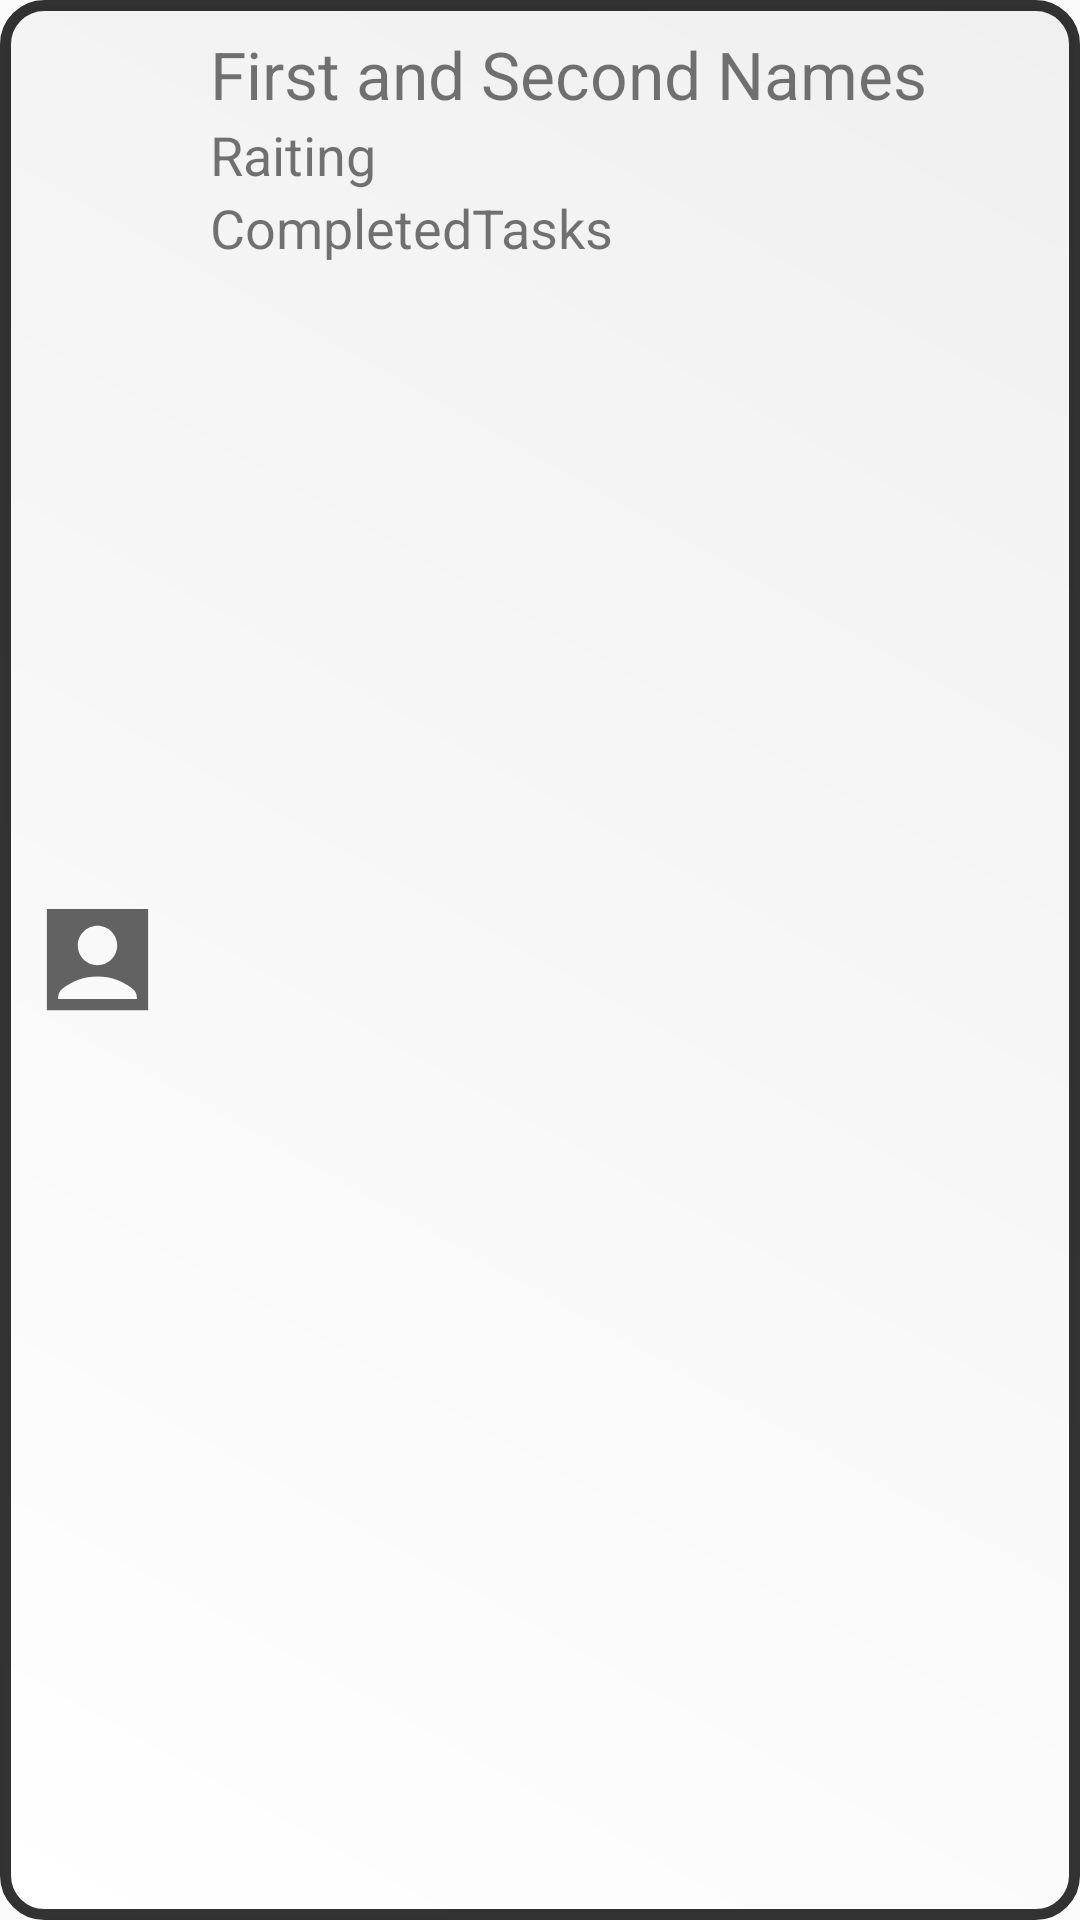

Write the Android layout XML for this screen, with the resource values it uses.
<!-- AndroidManifest.xml: application theme Theme.AppForStudents -->
<!-- res/layout/student_item.xml -->
<?xml version="1.0" encoding="utf-8"?>
<LinearLayout xmlns:android="http://schemas.android.com/apk/res/android"
    android:layout_width="match_parent"
    android:layout_height="wrap_content"
    xmlns:app="http://schemas.android.com/apk/res-auto"
    android:orientation="horizontal"
    android:layout_marginTop="4dp"
    android:layout_marginBottom="4dp"
    android:background="@drawable/krugliye_ugli">

    <ImageView
        android:layout_width="45dp"
        android:layout_height="45dp"
        android:layout_gravity="center"
        app:srcCompat="@drawable/ic_sharp_account_box_24"/>

    <LinearLayout
        android:layout_width="match_parent"
        android:layout_height="wrap_content"
        android:orientation="vertical"
        android:layout_marginLeft="15dp">
        <TextView
            android:id="@+id/studentNames"
            android:layout_width="wrap_content"
            android:layout_height="wrap_content"
            android:textSize="22sp"
            android:text="First and Second Names"/>
        <TextView
            android:id="@+id/studentRaiting"
            android:layout_width="wrap_content"
            android:layout_height="wrap_content"
            android:textSize="18sp"
            android:text="Raiting"/>
        <TextView
            android:id="@+id/completedTasks"
            android:layout_width="wrap_content"
            android:layout_height="wrap_content"
            android:textSize="18sp"
            android:text="CompletedTasks"/>
    </LinearLayout>

</LinearLayout>
<!-- resources referenced by this layout -->
<resources>
  <!-- drawable ic_sharp_account_box_24 (drawable) -->
  <vector android:height="24dp" android:tint="#626262"
      android:viewportHeight="24" android:viewportWidth="24"
      android:width="24dp" xmlns:android="http://schemas.android.com/apk/res/android">
      <path android:fillColor="@android:color/white" android:pathData="M21,3H3v18h18V3zM12,6c1.93,0 3.5,1.57 3.5,3.5c0,1.93 -1.57,3.5 -3.5,3.5s-3.5,-1.57 -3.5,-3.5C8.5,7.57 10.07,6 12,6zM19,19H5v-0.23c0,-0.62 0.28,-1.2 0.76,-1.58C7.47,15.82 9.64,15 12,15s4.53,0.82 6.24,2.19c0.48,0.38 0.76,0.97 0.76,1.58V19z"/>
  </vector>
  <!-- drawable krugliye_ugli (drawable) -->
  <?xml version="1.0" encoding="utf-8"?>
  <shape xmlns:android="http://schemas.android.com/apk/res/android">
      <corners android:radius="13dp"/>
      <solid android:color="#FFFFFF"/>
  
      <padding
          android:top="10dp"
          android:left="10dp"
          android:bottom="10dp"
          android:right="10dp" />
  
      <stroke android:color="#CC000000"
          android:width="3.5dp"/>
      <gradient
          android:type="linear"
          android:endColor="#F0F0F0"
          android:startColor="@color/white"
          android:angle="45"/>
  </shape>
  <style name="Theme.AppForStudents" parent="Theme.AppCompat.DayNight.NoActionBar">
          
          <item name="colorPrimary">@color/purple_500</item>
          <item name="colorPrimaryVariant">@color/purple_700</item>
          <item name="colorOnPrimary">@color/white</item>
          
          <item name="colorSecondary">@color/teal_200</item>
          <item name="colorSecondaryVariant">@color/teal_700</item>
          <item name="colorOnSecondary">@color/black</item>
          
          <item name="android:statusBarColor" tools:targetApi="l">?attr/colorPrimaryVariant</item>
          <item name="fontFamily">@font/font_main </item>
          
      </style>
  <color name="white">#FFFFFFFF</color>
  <color name="purple_500">#FF6200EE</color>
  <color name="purple_700">#FF3700B3</color>
  <color name="teal_200">#FF03DAC5</color>
  <color name="teal_700">#FF018786</color>
  <color name="black">#FF000000</color>
</resources>
